Dataset: data (GitHub, neanes/byzantine-chant-ocr). Classes: antikenoma, apostrofos, elafron, gorgon, heteron, ison, kentima, klasma, martyria diatonic ni, martyria note pa, oligon, petaste, psifiston, vareia.

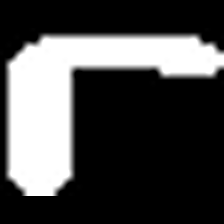
Label: gorgon

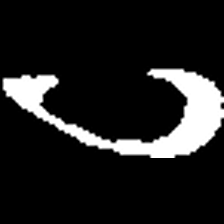
Label: petaste

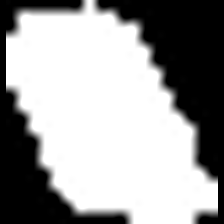
Label: kentima

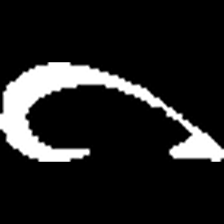
Label: elafron

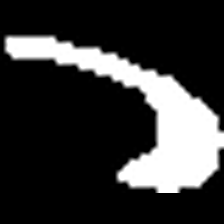
Label: apostrofos

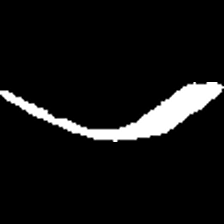
Label: psifiston
